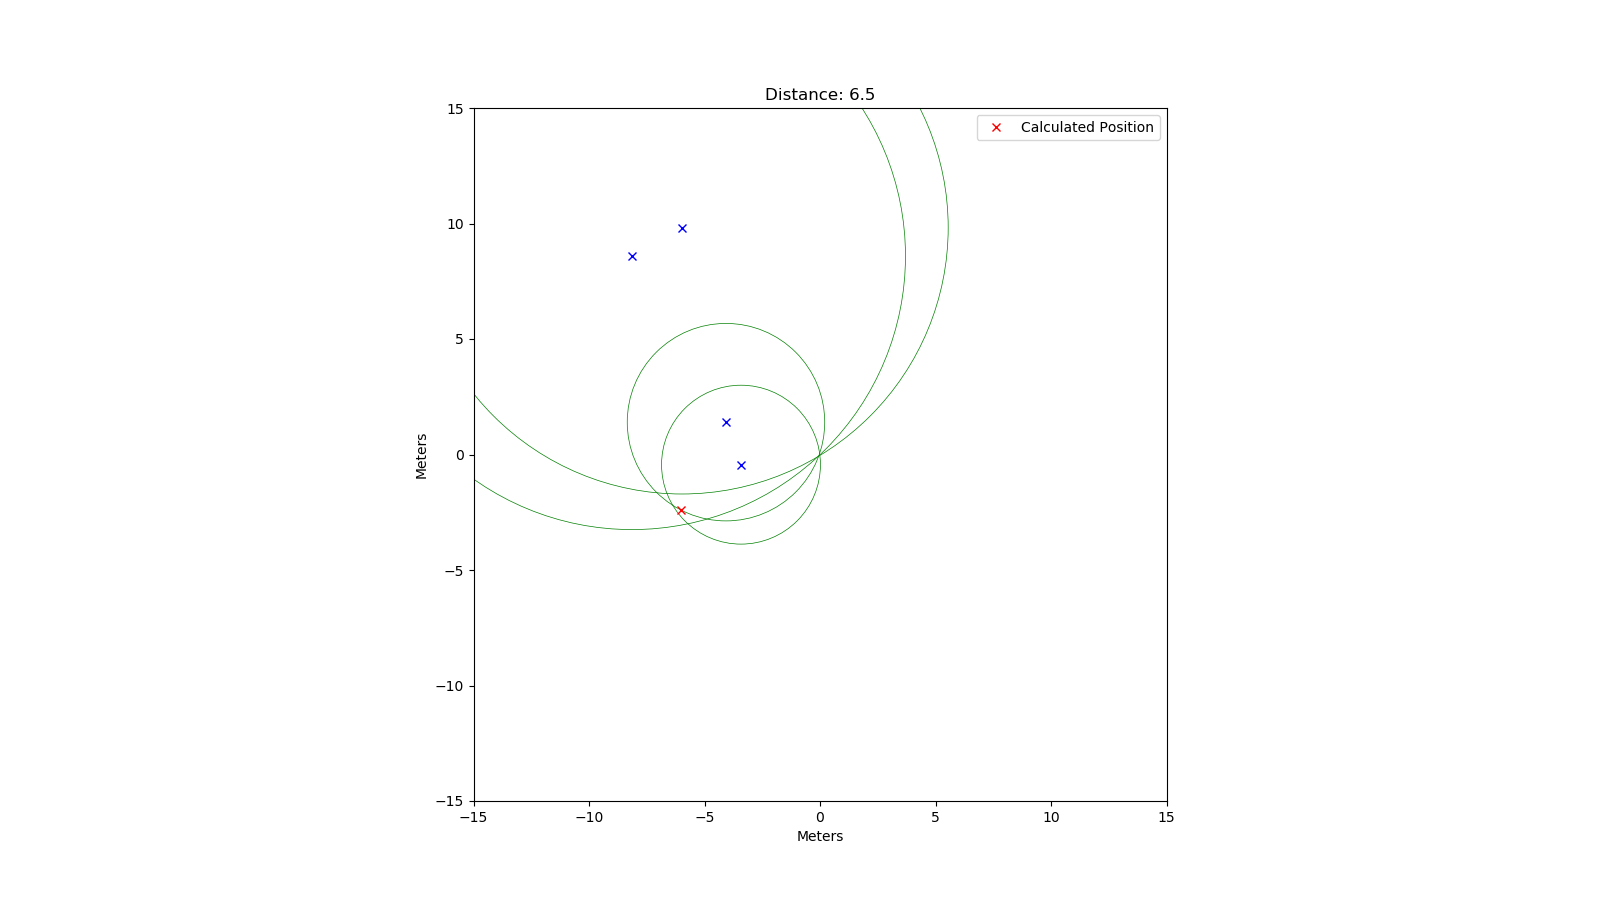

The file beside this chart, header and first rows:
rtt; x; y
76864; -5.98; 9.82
22928; -3.42; -0.44
28496; -4.07; 1.4
78937; -8.14; 8.59
30632; 4.51; 0.78
31102; 3.05; -3.59
33177; 0.1; 5
66739; 8.95; -4.27
20781; 2.55; -2.11
78184; 9.85; -6.07
